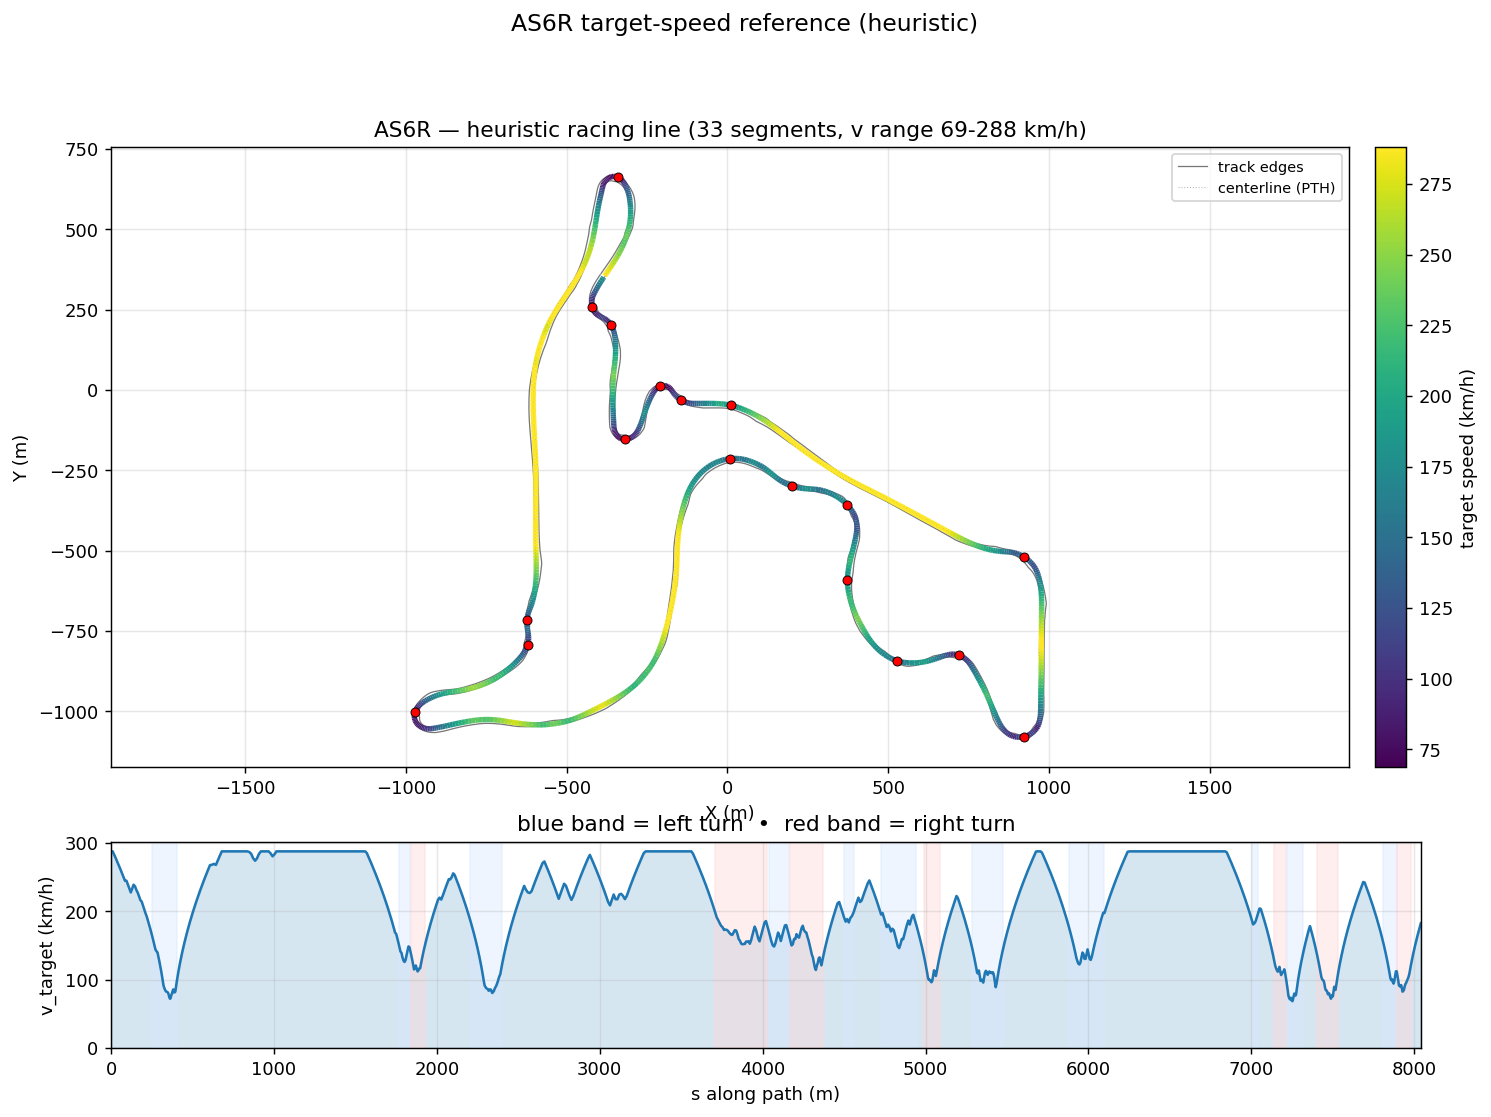

Data behind this chart, as committed beside it:
s_m, x_center_m, y_center_m, z_center_m, x_line_m, y_line_m, offset_m, heading_rad, curvature_1_per_m, radius_m, slope_pct, width_m, drive_left_m, drive_right_m, limit_left_m, limit_right_m, segment_id, segment_kind, v_target_ms, v_target_kmh
0.0, -382.3, 355.3, 14.81, -381.7, 354.9, -0.7921, 0.9872, -0.0001855, 5390, -0.7736, 15.2, -2.55, 12.65, -6.75, 17.15, 0, straight, 80.0, 288.0
9.39, -377.1, 363.1, 14.74, -376.4, 362.7, -0.8402, 0.9855, -8.493093112178773e-05, 11774, -0.6327, 14.9, -2.55, 12.35, -7, 16.75, 0, straight, 80.0, 288.0
19, -371.8, 371.1, 14.69, -371.1, 370.6, -0.8874, 0.9857, 0.0001248, 8010, -0.3631, 14.1, -2.05, 12.05, -7.3, 16.55, 0, straight, 78.64, 283.1
28.68, -366.5, 379.2, 14.67, -365.7, 378.7, -0.9305, 0.9879, 0.0003468, 2884, -0.1704, 14.15, -2.35, 11.8, -7.6, 16.1, 0, straight, 77.17, 277.8
38.29, -361.2, 387.2, 14.66, -360.4, 386.7, -0.9668, 0.9923, 0.0006741, 1483, -0.04202, 14.1, -2.55, 11.55, -7.85, 15.7, 0, straight, 75.69, 272.5
47.8, -356.1, 395.2, 14.66, -355.2, 394.7, -0.9946, 1.001, 0.001047, 954.8, 0.05852, 14.1, -2.75, 11.35, -8.05, 15.4, 0, straight, 74.2, 267.1
57.23, -351, 403.2, 14.67, -350.2, 402.7, -1.013, 1.012, 0.001414, 707, 0.1063, 14.05, -2.85, 11.2, -8.35, 15.15, 0, straight, 72.69, 261.7
66.57, -346.1, 411.2, 14.68, -345.2, 410.6, -1.022, 1.027, 0.001828, 547.1, 0.1554, 13.9, -2.95, 10.95, -9.15, 15.05, 0, straight, 71.16, 256.2
75.81, -341.4, 419.1, 14.7, -340.5, 418.6, -1.023, 1.046, 0.002544, 393.1, 0.2671, 13.8, -3.1, 10.7, -10.1, 15.1, 0, straight, 69.61, 250.6
84.97, -336.9, 427.1, 14.73, -336, 426.6, -1.016, 1.074, 0.002966, 337.1, 0.2718, 13.95, -3.4, 10.55, -11.05, 15.4, 0, straight, 68.05, 245
94.03, -332.7, 435.1, 14.75, -331.8, 434.7, -1.002, 1.1, 0.002892, 345.8, 0.07291, 14.1, -3.8, 10.3, -12.1, 15.4, 0, straight, 68.08, 245.1
103, -328.8, 443.2, 14.74, -327.9, 442.7, -0.9815, 1.126, 0.002856, 350.1, -0.07933, 13.9, -4.35, 9.55, -13.3, 14.95, 0, straight, 66.51, 239.4
111.9, -325, 451.2, 14.74, -324.2, 450.8, -0.9543, 1.151, 0.003172, 315.3, -0.003934, 13.6, -5, 8.599, -14.55, 14.05, 0, straight, 64.92, 233.7
120.6, -321.6, 459.3, 14.74, -320.7, 458.9, -0.9189, 1.182, 0.003427, 291.8, 0.2532, 13.35, -5.75, 7.6, -15.65, 13.05, 0, straight, 63.31, 227.9
129.3, -318.4, 467.4, 14.78, -317.6, 467.1, -0.8726, 1.211, 0.0031, 322.6, 0.2258, 13.3, -6.6, 6.7, -16.55, 12.15, 0, straight, 64.9, 233.6
137.9, -315.5, 475.4, 14.78, -314.7, 475.1, -0.8126, 1.236, 0.002952, 338.8, -0.07259, 13.3, -7.5, 5.8, -17.5, 11.65, 0, straight, 66.44, 239.2
146.4, -312.8, 483.5, 14.77, -312.1, 483.3, -0.7352, 1.261, 0.003114, 321.2, -0.1523, 15.3, -8.499, 6.799, -18.4, 11, 0, straight, 65.82, 237
154.9, -310.3, 491.6, 14.76, -309.7, 491.4, -0.6372, 1.288, 0.003323, 301, 0.0731, 16.29, -9.498, 6.796, -19.15, 10.25, 0, straight, 64.29, 231.5
163.3, -308.1, 499.7, 14.78, -307.6, 499.5, -0.5161, 1.317, 0.003436, 291.1, 0.4373, 16.29, -10.5, 5.797, -19.75, 9.6, 0, straight, 63.22, 227.6
171.5, -306.1, 507.7, 14.83, -305.8, 507.6, -0.3707, 1.345, 0.00359, 278.5, 0.6592, 16.29, -11.5, 4.798, -20.3, 9.05, 0, straight, 61.76, 222.4
179.6, -304.4, 515.6, 14.89, -304.2, 515.6, -0.2014, 1.376, 0.00379, 263.9, 0.7463, 15.2, -11.4, 3.799, -20.8, 8.7, 0, straight, 60.2, 216.7
187.6, -303, 523.5, 14.95, -303, 523.5, -0.0102, 1.406, 0.003822, 261.6, 0.8165, 13.2, -10.4, 2.8, -21.1, 8.6, 0, straight, 59.6, 214.6
195.4, -301.8, 531.2, 15.02, -302, 531.2, 0.1995, 1.436, 0.003988, 250.7, 0.9164, 13.2, -10.45, 2.75, -21.15, 8.75, 0, straight, 58.03, 208.9
203.2, -300.9, 538.9, 15.09, -301.4, 538.9, 0.4236, 1.469, 0.004312, 231.9, 1.055, 13.2, -10.65, 2.55, -21.4, 9.15, 0, straight, 56.44, 203.2
210.8, -300.3, 546.5, 15.18, -300.9, 546.5, 0.657, 1.502, 0.004556, 219.5, 1.167, 13.25, -11.15, 2.1, -21.9, 9.8, 0, straight, 54.9, 197.7
218.2, -299.9, 553.9, 15.27, -300.8, 553.9, 0.895, 1.537, 0.004567, 219, 1.225, 13.25, -11.7, 1.55, -22.55, 10.7, 0, straight, 53.62, 193
225.5, -299.8, 561.2, 15.36, -300.9, 561.2, 1.133, 1.57, 0.004238, 235.9, 1.241, 13.25, -12.25, 1, -23.1, 11.15, 0, straight, 51.99, 187.1
232.7, -299.9, 568.4, 15.45, -301.2, 568.3, 1.364, 1.598, 0.003732, 267.9, 1.229, 14.65, -12.65, 1.999, -23.5, 11.15, 0, straight, 50.34, 181.2
239.7, -300.1, 575.4, 15.53, -301.7, 575.3, 1.584, 1.623, 0.003595, 278.2, 1.2, 15.2, -12.9, 2.3, -23.7, 11.2, 0, straight, 48.67, 175.2
246.6, -300.6, 582.2, 15.61, -302.4, 582.1, 1.785, 1.648, 0.003898, 256.5, 1.157, 15.15, -12.9, 2.25, -23.7, 11.45, 0, straight, 46.98, 169.1
253.3, -301.2, 588.9, 15.69, -303.1, 588.7, 1.96, 1.676, 0.004656, 214.8, 1.096, 15.2, -12.85, 2.35, -23.65, 11.9, 1, left, 45.26, 162.9
259.9, -302, 595.5, 15.76, -304.1, 595.2, 2.099, 1.711, 0.006334, 157.9, 0.9938, 15.25, -12.55, 2.7, -23.35, 12.55, 1, left, 43.5, 156.6
266.4, -303.1, 601.9, 15.82, -305.2, 601.5, 2.194, 1.759, 0.007896, 126.6, 0.8229, 15.35, -12.05, 3.3, -22.95, 13.5, 1, left, 41.71, 150.1
272.7, -304.4, 608.1, 15.87, -306.6, 607.6, 2.236, 1.811, 0.008604, 116.2, 0.5858, 15.34, -11.14, 4.2, -22.85, 14.8, 1, left, 39.95, 143.8
278.9, -306, 614, 15.89, -308.1, 613.4, 2.22, 1.866, 0.008864, 112.8, 0.3131, 15.34, -10.15, 5.199, -23.2, 16.5, 1, left, 39.36, 141.7
284.8, -307.9, 619.7, 15.9, -309.9, 618.9, 2.142, 1.919, 0.008571, 116.7, 0.03643, 15.34, -9.146, 6.198, -23.8, 18.55, 1, left, 38.86, 139.9
290.6, -310, 625, 15.9, -311.8, 624.3, 2.005, 1.966, 0.008164, 122.5, -0.141, 15.34, -8.147, 7.197, -24.15, 20.95, 1, left, 37.07, 133.5
296.2, -312.2, 630.2, 15.89, -313.9, 629.4, 1.816, 2.011, 0.008024, 124.6, 0.1052, 15.34, -7.148, 8.196, -24.25, 24.1, 1, left, 35.25, 126.9
301.6, -314.6, 635, 15.91, -316, 634.2, 1.584, 2.054, 0.008148, 122.7, 0.7989, 15.34, -6.149, 9.195, -24.25, 26.6, 1, left, 33.4, 120.2
306.8, -317.1, 639.5, 15.97, -318.3, 638.9, 1.324, 2.098, 0.009732, 102.8, 1.505, 15.34, -5.15, 10.19, -23.65, 29.63, 1, left, 31.52, 113.5
311.8, -319.8, 643.8, 16.06, -320.6, 643.2, 1.051, 2.153, 0.01342, 74.52, 2.028, 15.55, -4.36, 11.19, -22.15, 34.61, 1, left, 29.6, 106.6
316.5, -322.5, 647.7, 16.17, -323.2, 647.2, 0.783, 2.228, 0.01771, 56.47, 2.31, 16.37, -4.18, 12.19, -21.4, 39.39, 1, left, 27.63, 99.48
321.1, -325.5, 651.2, 16.28, -325.9, 650.8, 0.5339, 2.318, 0.02095, 47.74, 2.341, 16.94, -3.785, 13.15, -21.15, 43.97, 1, left, 25.6, 92.18
325.6, -328.6, 654.3, 16.38, -328.9, 654, 0.3174, 2.416, 0.0227, 44.06, 2.179, 16.94, -3.39, 13.55, -20.65, 48.4, 1, left, 24.6, 88.56
329.8, -332, 657, 16.47, -332.1, 656.8, 0.1437, 2.516, 0.024, 41.67, 1.814, 17.16, -3.21, 13.95, -20, 48.4, 1, left, 23.92, 86.13
334, -335.5, 659.2, 16.53, -335.5, 659.2, 0.01912, 2.619, 0.02529, 39.54, 1.28, 17.2, -2.9, 14.3, -19.75, 47.45, 1, left, 23.3, 83.89
338.1, -339.1, 661.1, 16.57, -339.1, 661.1, -0.05382, 2.725, 0.026, 38.45, 0.5959, 17.05, -2.35, 14.7, -19.3, 47.45, 1, left, 22.98, 82.73
342.2, -342.9, 662.5, 16.58, -342.9, 662.6, -0.07658, 2.831, 0.02617, 38.22, -0.1561, 17.18, -2.08, 15.1, -19.05, 48.4, 1, left, 22.91, 82.47
346.2, -346.8, 663.6, 16.56, -346.8, 663.6, -0.0538, 2.937, 0.02651, 37.72, -0.7747, 17.92, -2.57, 15.35, -18.5, 50, 1, left, 22.76, 81.94
350.2, -350.8, 664.2, 16.52, -350.8, 664.2, 0.007553, 3.044, 0.02728, 36.66, -1.201, 18.4, -3, 15.4, -18.55, 50, 1, left, 22.44, 80.78
354.2, -354.7, 664.4, 16.47, -354.7, 664.3, 0.09927, -3.13, 0.02949, 33.91, -1.424, 18.27, -3.03, 15.24, -19.55, 50, 1, left, 21.58, 77.69
358, -358.6, 664.1, 16.41, -358.6, 663.9, 0.2128, -3.009, 0.03268, 30.6, -1.348, 17.22, -2.98, 14.24, -21.55, 52.51, 1, left, 20.5, 73.8
361.9, -362.4, 663.4, 16.36, -362.3, 663, 0.3399, -2.878, 0.03409, 29.34, -1.245, 16.61, -3.37, 13.24, -24.2, 55.02, 1, left, 20.07, 72.26
365.8, -366.1, 662.1, 16.31, -365.9, 661.7, 0.4728, -2.744, 0.03289, 30.4, -1.726, 16.44, -4.2, 12.24, -25.45, 51.09, 1, left, 20.43, 73.56
369.8, -369.7, 660.3, 16.22, -369.4, 659.8, 0.6042, -2.616, 0.02935, 34.07, -2.135, 16.01, -4.77, 11.24, -26.55, 47.05, 1, left, 21.63, 77.87
374, -373.1, 658, 16.14, -372.7, 657.5, 0.7272, -2.505, 0.02768, 36.12, -1.948, 15.54, -5.298, 10.25, -27.85, 42.93, 1, left, 22.27, 80.19
378.1, -376.3, 655.4, 16.06, -375.8, 654.8, 0.835, -2.387, 0.02512, 39.82, -1.806, 15.54, -6.297, 9.246, -28.65, 38.8, 1, left, 23.38, 84.18
382.2, -379.1, 652.5, 15.99, -378.5, 651.9, 0.9213, -2.298, 0.02403, 41.61, -2.267, 15.54, -7.296, 8.247, -29.75, 34.74, 1, left, 23.91, 86.06
386.2, -381.7, 649.4, 15.88, -380.9, 648.8, 0.9801, -2.194, 0.02666, 37.51, -2.895, 15.54, -8.295, 7.248, -30.2, 30.73, 1, left, 22.7, 81.71
390.2, -383.8, 646, 15.76, -382.9, 645.5, 1.007, -2.085, 0.02671, 37.43, -3.261, 15.54, -9.294, 6.249, -30.45, 26.74, 1, left, 22.67, 81.63
... 942 more rows
